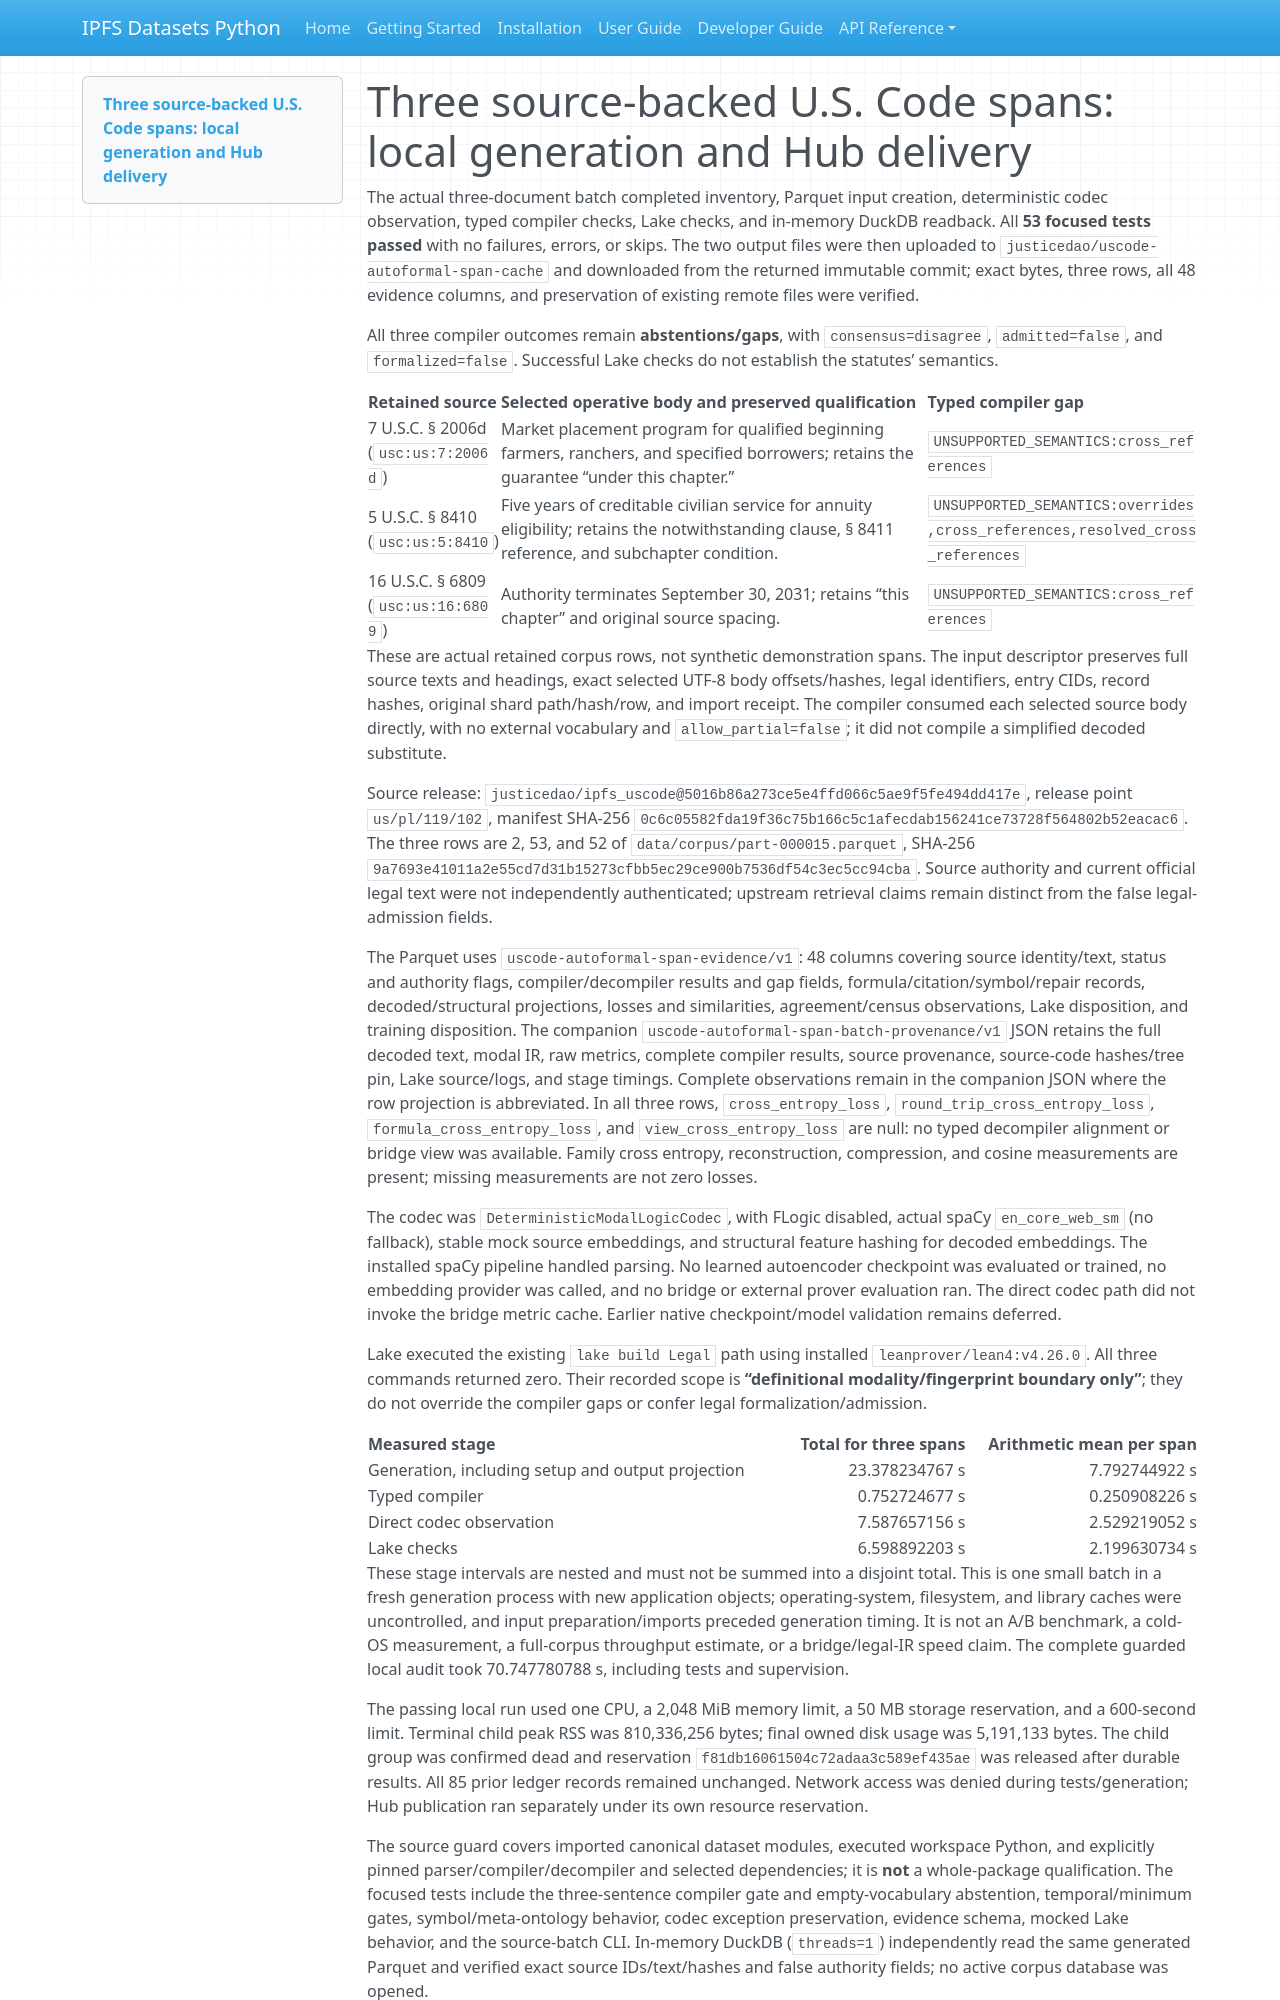

repository: endomorphosis/ipfs_datasets_py · page: implementation/reports/SOURCE_SPAN_EVIDENCE_HUB_E2E_20260927/index.html · generator: mkdocs

# Three source-backed U.S. Code spans: local generation and Hub delivery

The actual three-document batch completed inventory, Parquet input creation, deterministic codec observation, typed compiler checks, Lake checks, and in-memory DuckDB readback. All **53 focused tests passed** with no failures, errors, or skips. The two output files were then uploaded to `justicedao/uscode-autoformal-span-cache` and downloaded from the returned immutable commit; exact bytes, three rows, all 48 evidence columns, and preservation of existing remote files were verified.

All three compiler outcomes remain **abstentions/gaps**, with `consensus=disagree`, `admitted=false`, and `formalized=false`. Successful Lake checks do not establish the statutes’ semantics.

| Retained source | Selected operative body and preserved qualification | Typed compiler gap |
|---|---|---|
| 7 U.S.C. § 2006d (`usc:us:7:2006d`) | Market placement program for qualified beginning farmers, ranchers, and specified borrowers; retains the guarantee “under this chapter.” | `UNSUPPORTED_SEMANTICS:cross_references` |
| 5 U.S.C. § 8410 (`usc:us:5:8410`) | Five years of creditable civilian service for annuity eligibility; retains the notwithstanding clause, § 8411 reference, and subchapter condition. | `UNSUPPORTED_SEMANTICS:overrides,cross_references,resolved_cross_references` |
| 16 U.S.C. § 6809 (`usc:us:16:6809`) | Authority terminates September 30, 2031; retains “this chapter” and original source spacing. | `UNSUPPORTED_SEMANTICS:cross_references` |

These are actual retained corpus rows, not synthetic demonstration spans. The input descriptor preserves full source texts and headings, exact selected UTF-8 body offsets/hashes, legal identifiers, entry CIDs, record hashes, original shard path/hash/row, and import receipt. The compiler consumed each selected source body directly, with no external vocabulary and `allow_partial=false`; it did not compile a simplified decoded substitute.

Source release: `justicedao/ipfs_uscode@5016b86a273ce5e4ffd066c5ae9f5fe494dd417e`, release point `us/pl/119/102`, manifest SHA-256 `0c6c05582fda19f36c75b166c5c1afecdab156241ce73728f564802b52eacac6`. The three rows are 2, 53, and 52 of `data/corpus/part-000015.parquet`, SHA-256 `9a7693e41011a2e55cd7d31b15273cfbb5ec29ce900b7536df54c3ec5cc94cba`. Source authority and current official legal text were not independently authenticated; upstream retrieval claims remain distinct from the false legal-admission fields.

The Parquet uses `uscode-autoformal-span-evidence/v1`: 48 columns covering source identity/text, status and authority flags, compiler/decompiler results and gap fields, formula/citation/symbol/repair records, decoded/structural projections, losses and similarities, agreement/census observations, Lake disposition, and training disposition. The companion `uscode-autoformal-span-batch-provenance/v1` JSON retains the full decoded text, modal IR, raw metrics, complete compiler results, source provenance, source-code hashes/tree pin, Lake source/logs, and stage timings. Complete observations remain in the companion JSON where the row projection is abbreviated. In all three rows, `cross_entropy_loss`, `round_trip_cross_entropy_loss`, `formula_cross_entropy_loss`, and `view_cross_entropy_loss` are null: no typed decompiler alignment or bridge view was available. Family cross entropy, reconstruction, compression, and cosine measurements are present; missing measurements are not zero losses.

The codec was `DeterministicModalLogicCodec`, with FLogic disabled, actual spaCy `en_core_web_sm` (no fallback), stable mock source embeddings, and structural feature hashing for decoded embeddings. The installed spaCy pipeline handled parsing. No learned autoencoder checkpoint was evaluated or trained, no embedding provider was called, and no bridge or external prover evaluation ran. The direct codec path did not invoke the bridge metric cache. Earlier native checkpoint/model validation remains deferred.

Lake executed the existing `lake build Legal` path using installed `leanprover/lean4:v4.26.0`. All three commands returned zero. Their recorded scope is **“definitional modality/fingerprint boundary only”**; they do not override the compiler gaps or confer legal formalization/admission.

| Measured stage | Total for three spans | Arithmetic mean per span |
|---|---:|---:|
| Generation, including setup and output projection | 23.378234767 s | 7.792744922 s |
| Typed compiler | 0.752724677 s | 0.250908226 s |
| Direct codec observation | 7.587657156 s | 2.529219052 s |
| Lake checks | 6.598892203 s | 2.199630734 s |

These stage intervals are nested and must not be summed into a disjoint total. This is one small batch in a fresh generation process with new application objects; operating-system, filesystem, and library caches were uncontrolled, and input preparation/imports preceded generation timing. It is not an A/B benchmark, a cold-OS measurement, a full-corpus throughput estimate, or a bridge/legal-IR speed claim. The complete guarded local audit took 70.747780788 s, including tests and supervision.

The passing local run used one CPU, a 2,048 MiB memory limit, a 50 MB storage reservation, and a 600-second limit. Terminal child peak RSS was 810,336,256 bytes; final owned disk usage was 5,191,133 bytes. The child group was confirmed dead and reservation `f81db16061504c72adaa3c589ef435ae` was released after durable results. All 85 prior ledger records remained unchanged. Network access was denied during tests/generation; Hub publication ran separately under its own resource reservation.
